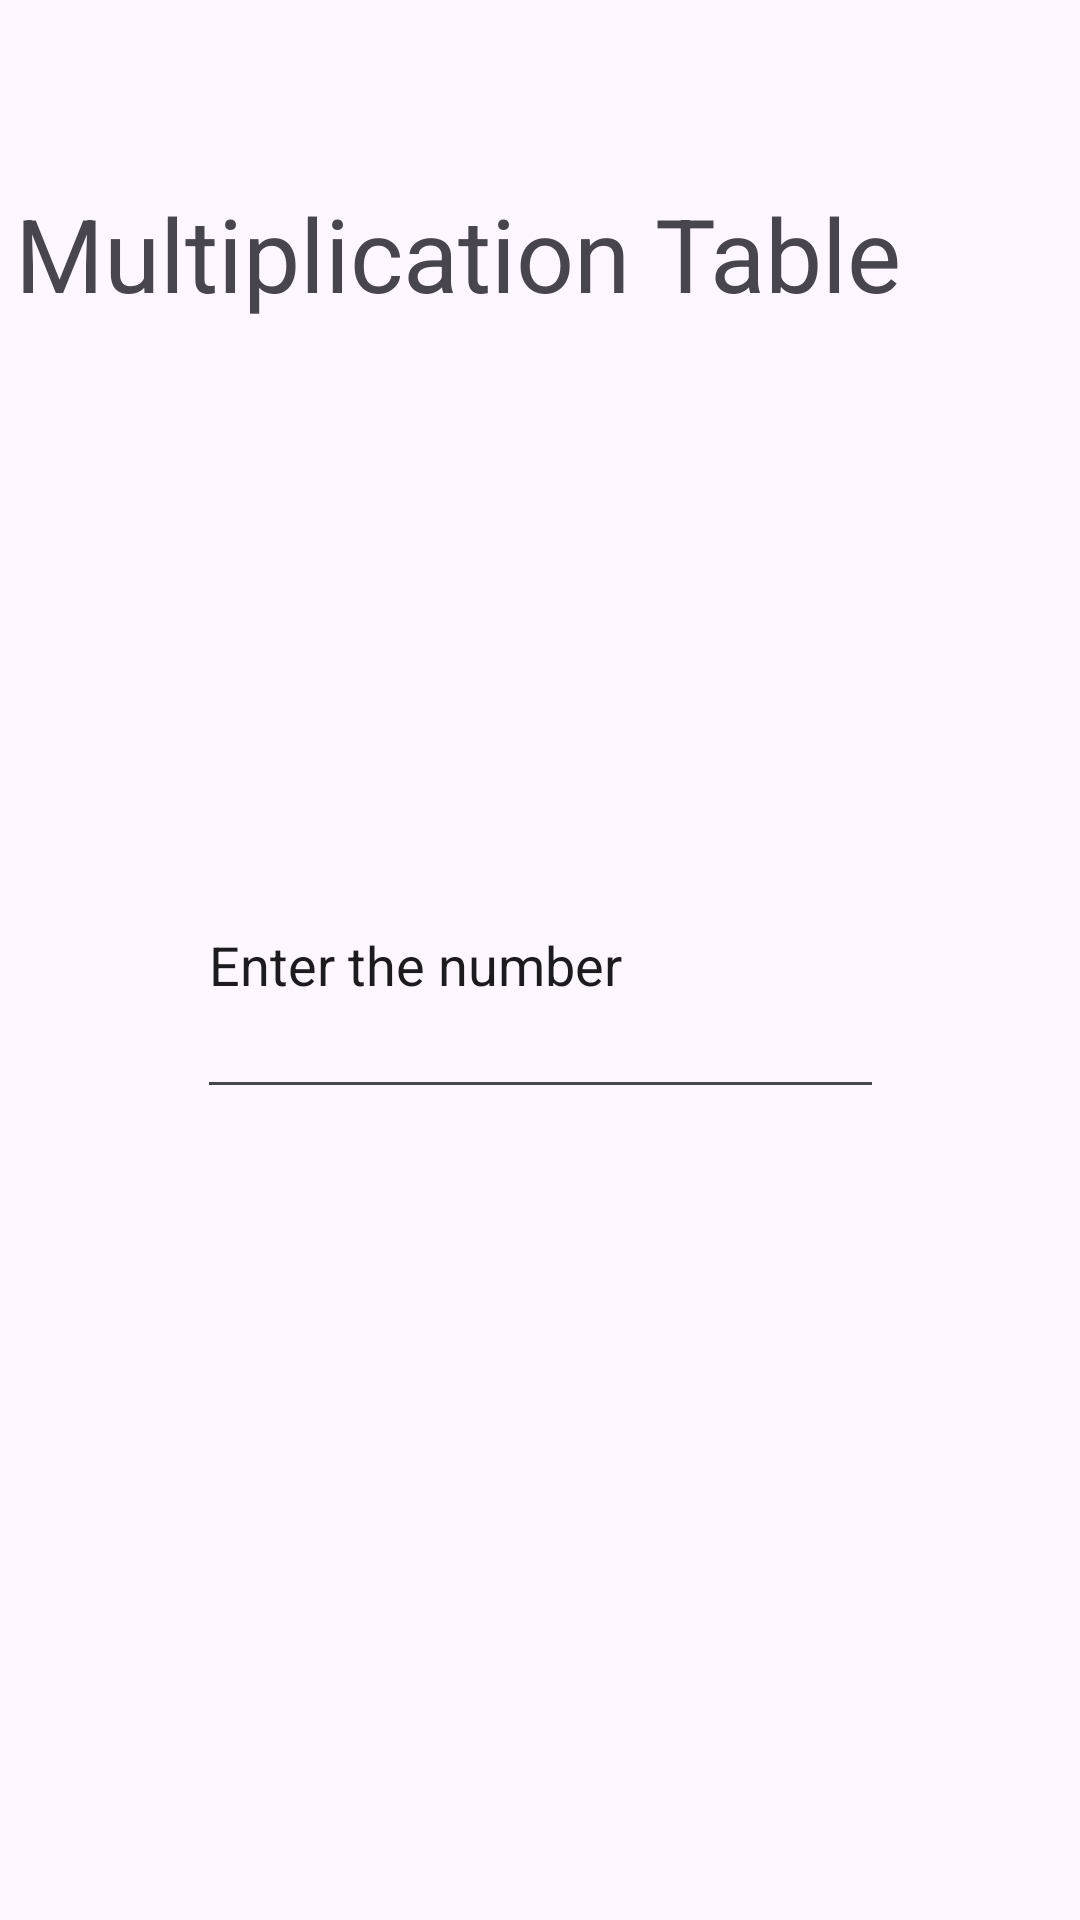

The Android layout XML behind this screen, and the referenced resources:
<!-- AndroidManifest.xml: application theme Theme.MultipleTable20 -->
<!-- res/layout/activity_main.xml -->
<?xml version="1.0" encoding="utf-8"?>
<androidx.constraintlayout.widget.ConstraintLayout xmlns:android="http://schemas.android.com/apk/res/android"
    xmlns:app="http://schemas.android.com/apk/res-auto"
    xmlns:tools="http://schemas.android.com/tools"
    android:id="@+id/main"
    android:layout_width="match_parent"
    android:layout_height="match_parent"
    android:background="@drawable/background_"
    tools:context=".MainActivity">

    <TextView
        android:id="@+id/heading"
        android:layout_width="350dp"
        android:layout_height="68dp"
        android:text="Multiplication Table"
        android:textSize="34sp"
        app:layout_constraintBottom_toBottomOf="parent"
        app:layout_constraintEnd_toEndOf="parent"
        app:layout_constraintHorizontal_bias="0.491"
        app:layout_constraintStart_toStartOf="parent"
        app:layout_constraintTop_toTopOf="parent"
        app:layout_constraintVertical_bias="0.108" />

    <Button
        android:id="@+id/calcbutton"
        android:layout_width="wrap_content"
        android:layout_height="wrap_content"
        android:layout_marginStart="165dp"
        android:layout_marginTop="470dp"
        android:layout_marginEnd="156dp"
        android:layout_marginBottom="51dp"
        android:text="Button"
        app:layout_constraintBottom_toBottomOf="parent"
        app:layout_constraintEnd_toEndOf="parent"
        app:layout_constraintStart_toStartOf="parent"
        app:layout_constraintTop_toBottomOf="@+id/heading" />

    <EditText
        android:id="@+id/numberInput"
        android:layout_width="229dp"
        android:layout_height="99dp"
        android:ems="10"
        android:inputType="text"
        android:text="Enter the number "
        app:layout_constraintBottom_toBottomOf="parent"
        app:layout_constraintEnd_toEndOf="parent"
        app:layout_constraintStart_toStartOf="parent"
        app:layout_constraintTop_toTopOf="parent" />

</androidx.constraintlayout.widget.ConstraintLayout>
<!-- resources referenced by this layout -->
<resources>
  <style name="Theme.MultipleTable20" parent="Base.Theme.MultipleTable20" />
  <style name="Base.Theme.MultipleTable20" parent="Theme.Material3.DayNight.NoActionBar">
          
          
      </style>
</resources>
